Run: headless pygame with SDL's dummy video driver; simulated clock (each Clock.tick advances the game by its frame time, no real sleeping); random seed 0; keys injected as events and as key.get_pressed() state; no mouse input.
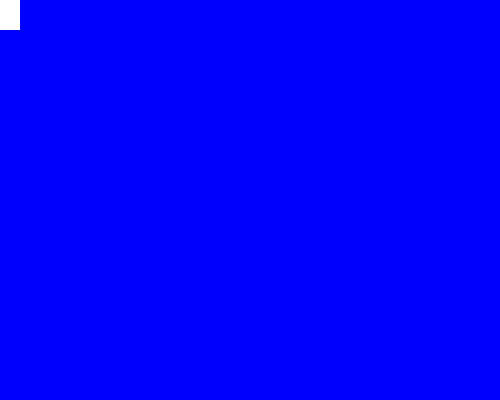
Frame 1 of 4 · flips 1–60 · no input
Frame 2 of 4 · flips 61–180 · tapped SPACE, RETURN · held RIGHT (→), D · screen unchanged from frame 1, image omitted
Frame 3 of 4 · flips 181–300 · held DOWN (↓), S · screen unchanged from frame 2, image omitted
Frame 4 of 4 · flips 301–420 · held LEFT (←), A, UP (↑), W · screen unchanged from frame 3, image omitted

The pygame program that drew these frames:

import pygame
BLUE= pygame.Color("blue")
LIGHTBLUE= pygame.Color("lightblue")
DARKBLUE= pygame.Color("darkblue")
YELLOW=pygame.Color("yellow")
MAGENTA=pygame.Color("magenta")
ORANGE=pygame.Color("orange")
WHITE=pygame.Color("white")
class Sprite(pygame.sprite.Sprite):
    def __init__(self, color, width, height):
        super(Sprite, self).__init__()
        self.image = pygame.Surface([width, height])
        self.image.fill(color)
        self.rect = self.image.get_rect()
sp1=Sprite(WHITE, 20, 30)
screen=pygame.display.set_mode([500, 400])
pygame.display.set_caption("SPRITESSS")
bg_color=BLUE
running=True
while running:
    for event in pygame.event.get():
        if event.type == pygame.QUIT:
            running=False
    screen.fill(bg_color)
    screen.blit(sp1.image, sp1.rect)
    pygame.display.flip()
